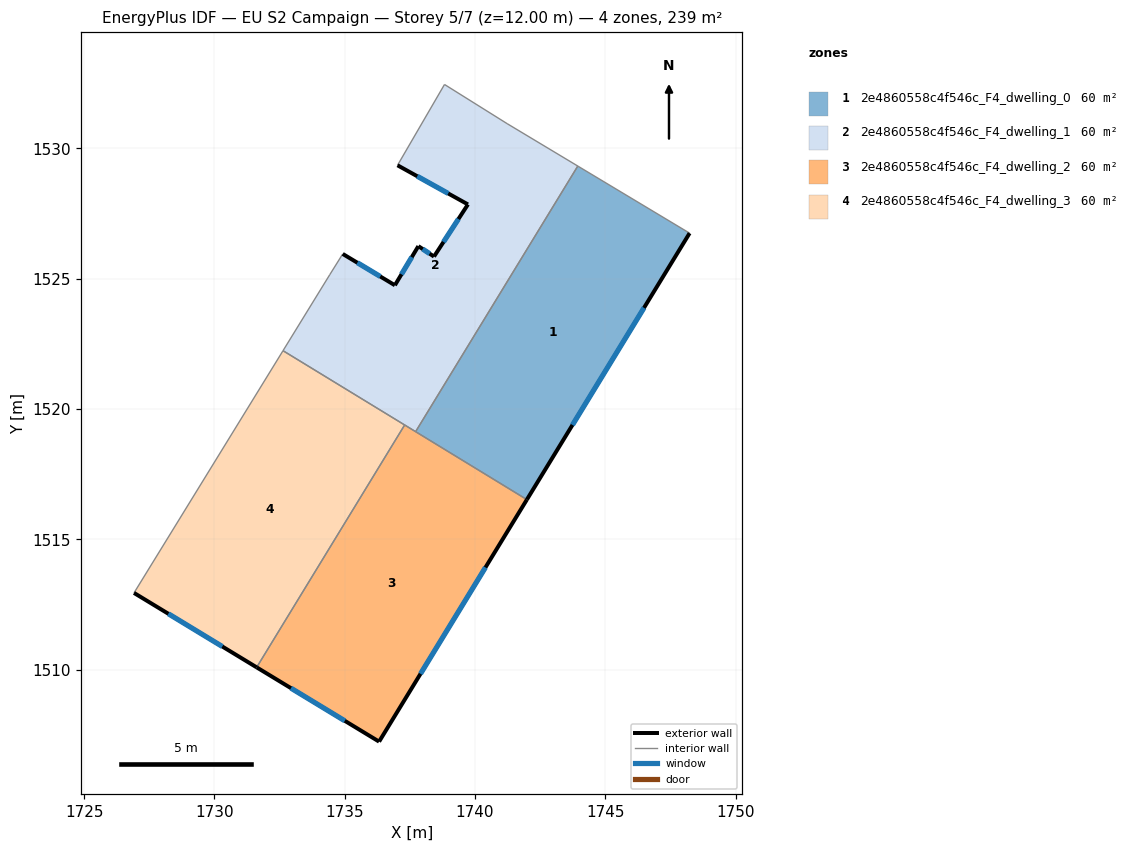
=== STOREY PLAN SPEC (per zone: floor XY polygon, exterior-wall plan segments, windows/doors) ===
zone 1: 2e4860558c4f546c_F4_dwelling_0  (59.8 m²)
  floor: (1748.23, 1526.75) (1741.99, 1516.52) (1737.72, 1519.13) (1743.94, 1529.32)
  exterior wall: (1741.99, 1516.52) – (1748.23, 1526.75)  [12.0 m]
    window: (1743.74, 1519.39) – (1746.48, 1523.88)  [6.9 m²]
  interior walls: 3
zone 2: 2e4860558c4f546c_F4_dwelling_1  (59.8 m²)
  floor: (1741.23, 1530.95) (1743.94, 1529.32) (1737.72, 1519.13) (1732.63, 1522.24) (1734.42, 1525.15) (1734.92, 1525.95) (1736.92, 1524.75) (1737.82, 1526.25) (1738.43, 1525.85) (1739.73, 1527.85) (1737.03, 1529.35) (1738.83, 1532.45)
  exterior wall: (1738.43, 1525.85) – (1737.82, 1526.25)  [0.7 m]
    window: (1738.26, 1525.96) – (1737.99, 1526.14)  [0.4 m²]
  exterior wall: (1739.73, 1527.85) – (1738.43, 1525.85)  [2.4 m]
    window: (1739.36, 1527.29) – (1738.79, 1526.41)  [1.4 m²]
  exterior wall: (1737.03, 1529.35) – (1739.73, 1527.85)  [3.1 m]
    window: (1737.78, 1528.93) – (1738.97, 1528.27)  [1.8 m²]
  exterior wall: (1736.92, 1524.75) – (1734.92, 1525.95)  [2.3 m]
    window: (1736.36, 1525.08) – (1735.48, 1525.61)  [1.4 m²]
  exterior wall: (1737.82, 1526.25) – (1736.92, 1524.75)  [1.8 m]
    window: (1737.57, 1525.83) – (1737.18, 1525.17)  [1.0 m²]
  interior walls: 8
zone 3: 2e4860558c4f546c_F4_dwelling_2  (59.8 m²)
  floor: (1741.99, 1516.52) (1736.32, 1507.24) (1731.62, 1510.09) (1737.30, 1519.39)
  exterior wall: (1736.32, 1507.24) – (1741.99, 1516.52)  [10.9 m]
    window: (1737.91, 1509.84) – (1740.40, 1513.92)  [6.3 m²]
  exterior wall: (1731.62, 1510.09) – (1736.32, 1507.24)  [5.5 m]
    window: (1732.94, 1509.29) – (1735.00, 1508.03)  [3.2 m²]
  interior walls: 3
zone 4: 2e4860558c4f546c_F4_dwelling_3  (59.8 m²)
  floor: (1737.30, 1519.39) (1731.62, 1510.09) (1726.91, 1512.94) (1732.63, 1522.24)
  exterior wall: (1726.91, 1512.94) – (1731.62, 1510.09)  [5.5 m]
    window: (1728.23, 1512.14) – (1730.30, 1510.89)  [3.2 m²]
  interior walls: 3

=== DERIVED (storey summary) ===
Building: EU S2 Campaign
Storey: 5 of 7  (floor level z = 12.00 m)
Storey gross floor area: 239.4 m²
Zones on this storey: 4
  - 2e4860558c4f546c_F4_dwelling_0: floor 59.8 m²; exterior wall 12.0 m (35.9 m²); 1 window(s) 6.9 m²; WWR 19.3%
  - 2e4860558c4f546c_F4_dwelling_1: floor 59.8 m²; exterior wall 10.3 m (30.9 m²); 5 window(s) 6.0 m²; WWR 19.3%
  - 2e4860558c4f546c_F4_dwelling_2: floor 59.8 m²; exterior wall 16.4 m (49.1 m²); 2 window(s) 9.5 m²; WWR 19.3%
  - 2e4860558c4f546c_F4_dwelling_3: floor 59.8 m²; exterior wall 5.5 m (16.5 m²); 1 window(s) 3.2 m²; WWR 19.3%
Zone adjacency (shared interzone walls):
  - 2e4860558c4f546c_F4_dwelling_0 ↔ 2e4860558c4f546c_F4_dwelling_1
  - 2e4860558c4f546c_F4_dwelling_0 ↔ 2e4860558c4f546c_F4_dwelling_2
  - 2e4860558c4f546c_F4_dwelling_1 ↔ 2e4860558c4f546c_F4_dwelling_2
  - 2e4860558c4f546c_F4_dwelling_1 ↔ 2e4860558c4f546c_F4_dwelling_3
  - 2e4860558c4f546c_F4_dwelling_2 ↔ 2e4860558c4f546c_F4_dwelling_3